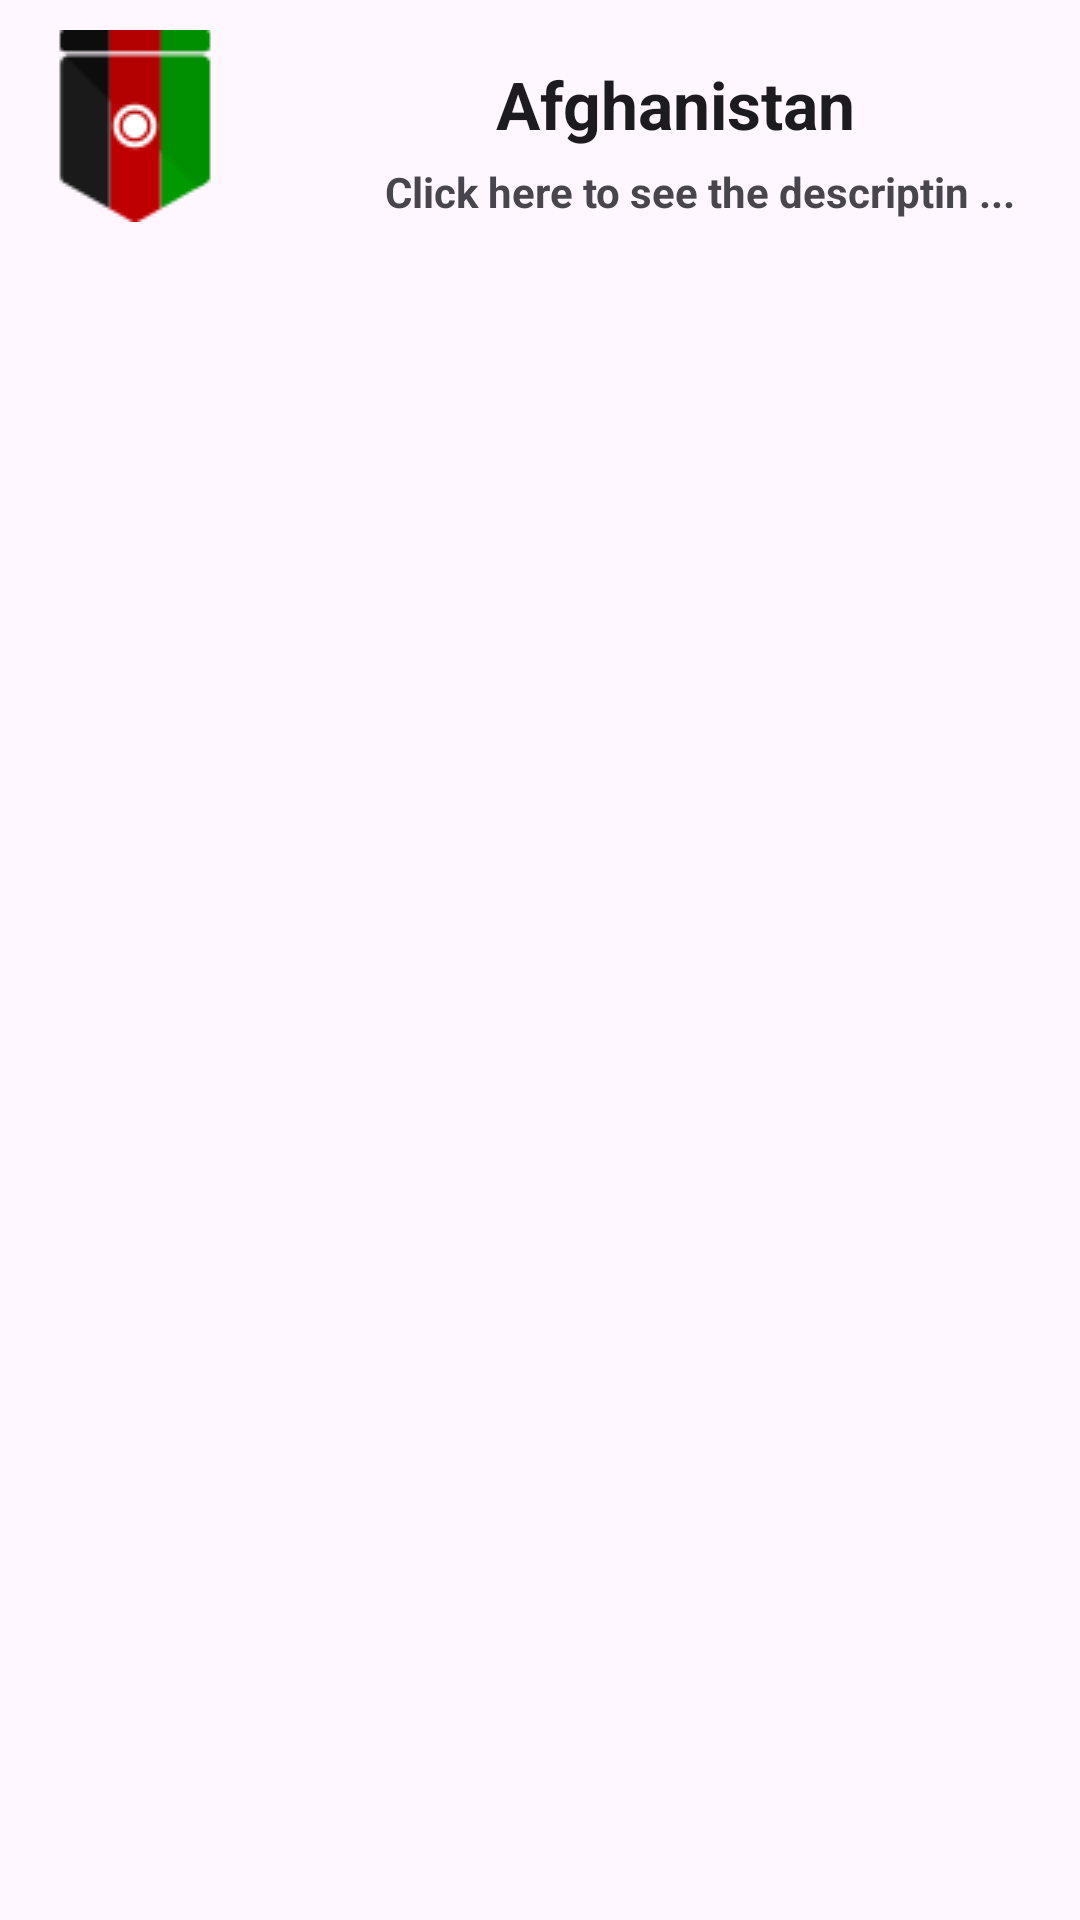

Produce the Android XML layout that renders to this screen, including the resource entries it uses.
<!-- AndroidManifest.xml: application theme Theme.Listview_Custom -->
<!-- res/layout/sample_layout.xml -->
<?xml version="1.0" encoding="utf-8"?>
<LinearLayout xmlns:android="http://schemas.android.com/apk/res/android"
    android:layout_width="match_parent"
    android:orientation="vertical"
    android:layout_height="match_parent">

    <LinearLayout
        android:layout_width="match_parent"
        android:layout_height="65dp"
        android:layout_marginBottom="10dp"
        android:layout_marginTop="10dp"
        android:weightSum="4"
        >

        <ImageView
            android:layout_weight="1"
            android:id="@+id/imageView_Id"
            android:src="@drawable/afghanistan_icon"
            android:layout_width="0dp"
            android:layout_height="wrap_content"

            />

        <LinearLayout
            android:layout_width="0dp"
            android:layout_height="match_parent"
            android:layout_weight="3"
            android:orientation="vertical"
            >

            <TextView
                android:id="@+id/countryName_Id"
                android:layout_width="match_parent"
                android:layout_height="wrap_content"
                android:layout_marginTop="10dp"
                android:gravity="center_horizontal"
                android:text="Afghanistan"
                android:textAppearance="@style/TextAppearance.AppCompat.Large"
                android:textStyle="bold"

                />

            <TextView
                android:id="@+id/countryDescription_Id"
                android:layout_width="match_parent"
                android:layout_height="wrap_content"
                android:layout_marginLeft="20dp"
                android:layout_marginTop="5dp"
                android:gravity="center_horizontal"
                android:text="Click here to see the descriptin ... "
                android:textAppearance="@style/TextAppearance.AppCompat.Small"
                android:textStyle="bold"

                />



        </LinearLayout>



    </LinearLayout>





</LinearLayout>
<!-- resources referenced by this layout -->
<resources>
  <!-- drawable afghanistan_icon: png bitmap (drawable, 1670 bytes) -->
  <style name="Theme.Listview_Custom" parent="Base.Theme.Listview_Custom" />
  <style name="Base.Theme.Listview_Custom" parent="Theme.Material3.DayNight.NoActionBar">
          
          
      </style>
</resources>
